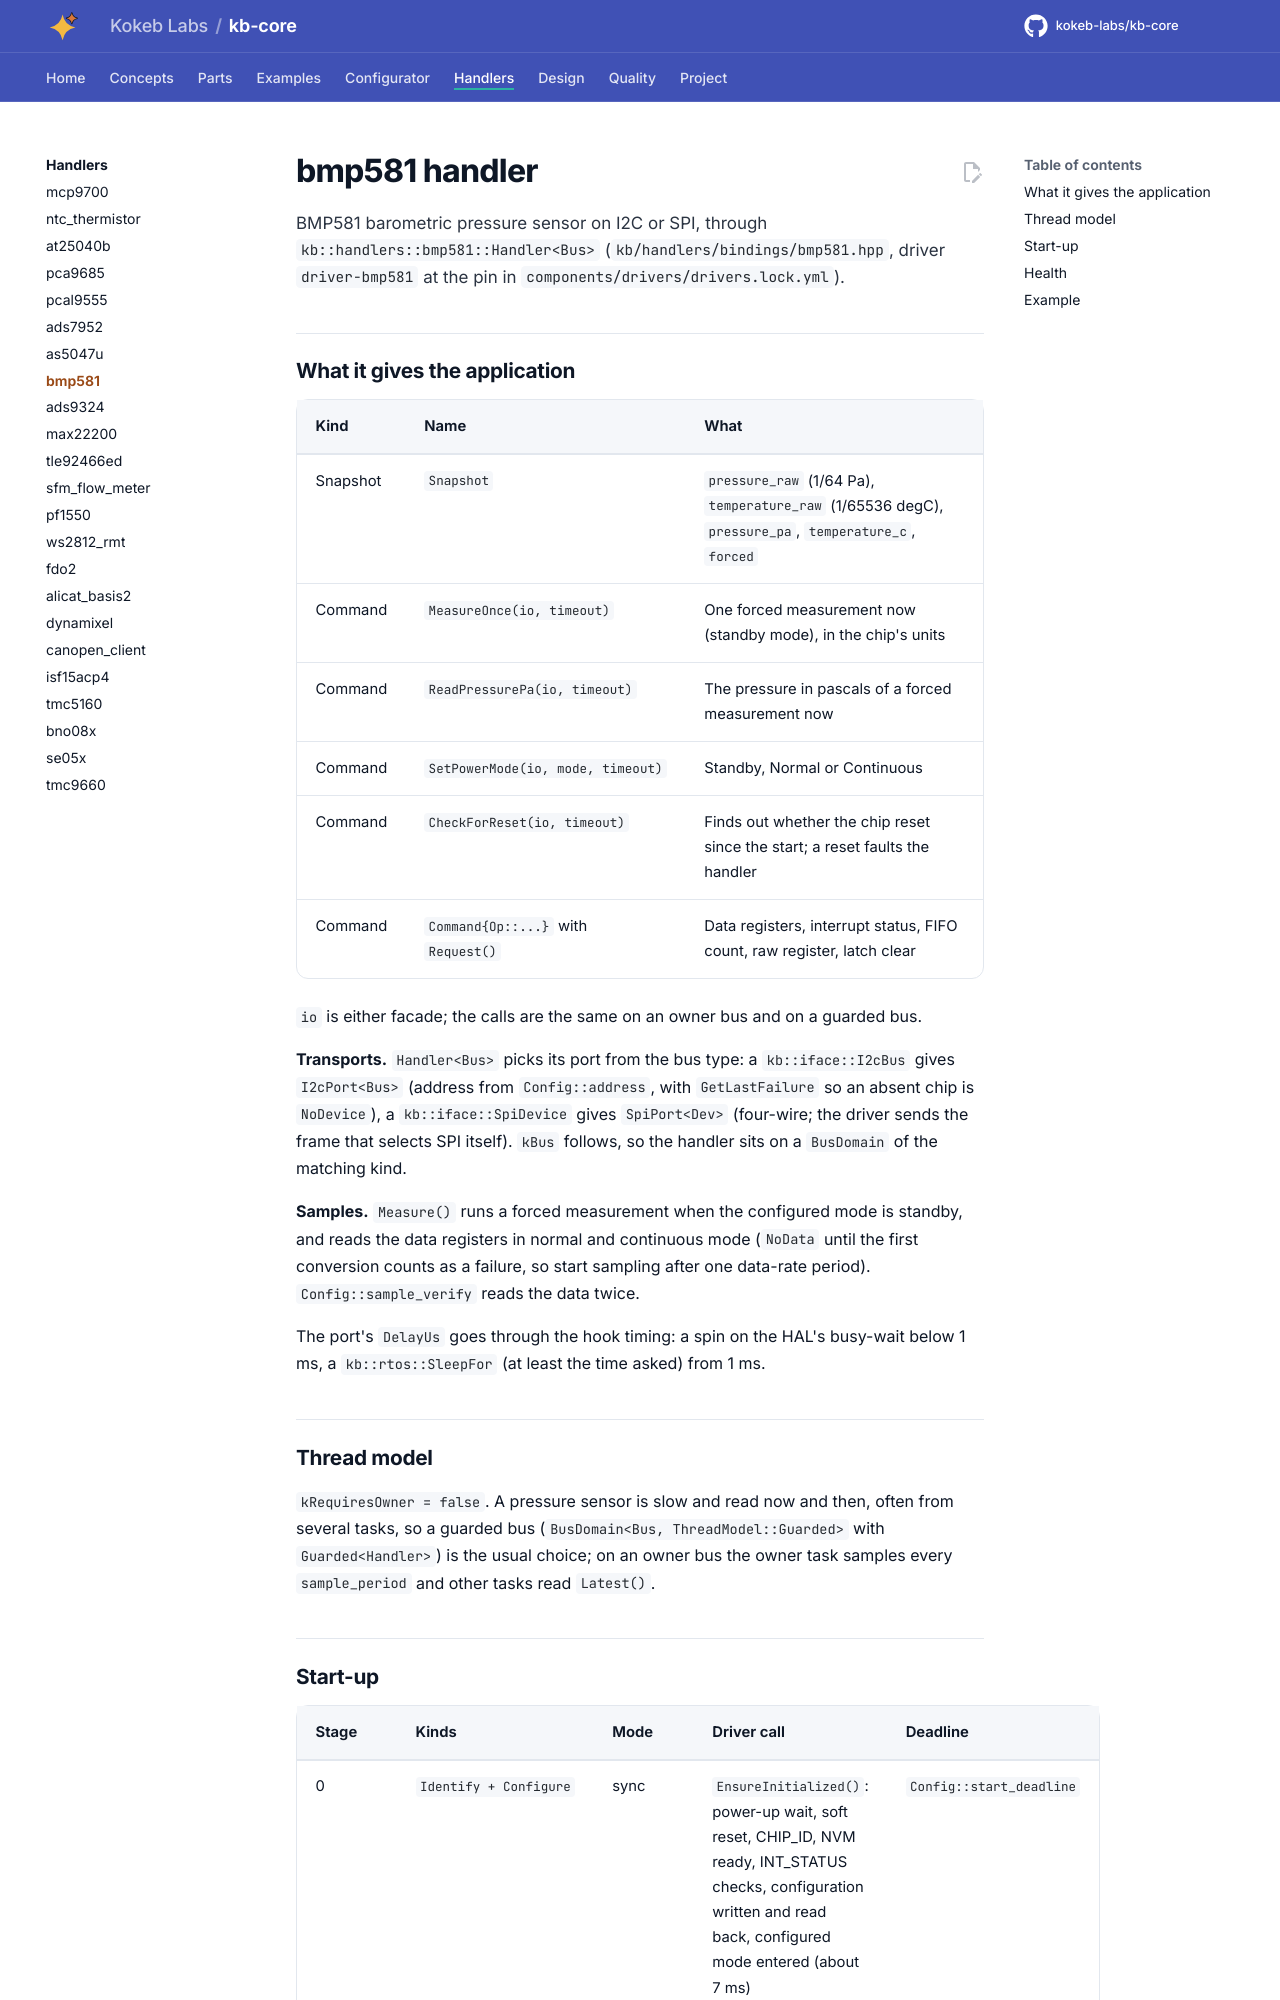

repository: kokeb-labs/kb-core · page: dev/handlers/bmp581/index.html · generator: mkdocs

# bmp581 handler

BMP581 barometric pressure sensor on I2C or SPI, through `kb::handlers::bmp581::Handler<Bus>`
(`kb/handlers/bindings/bmp581.hpp`, driver `driver-bmp581` at the pin in `components/drivers/drivers.lock.yml`).

## What it gives the application

| Kind | Name | What |
| --- | --- | --- |
| Snapshot | `Snapshot` | `pressure_raw` (1/64 Pa), `temperature_raw` (1/65536 degC), `pressure_pa`, `temperature_c`, `forced` |
| Command | `MeasureOnce(io, timeout)` | One forced measurement now (standby mode), in the chip's units |
| Command | `ReadPressurePa(io, timeout)` | The pressure in pascals of a forced measurement now |
| Command | `SetPowerMode(io, mode, timeout)` | Standby, Normal or Continuous |
| Command | `CheckForReset(io, timeout)` | Finds out whether the chip reset since the start; a reset faults the handler |
| Command | `Command{Op::...}` with `Request()` | Data registers, interrupt status, FIFO count, raw register, latch clear |

`io` is either facade; the calls are the same on an owner bus and on a guarded bus.

**Transports.** `Handler<Bus>` picks its port from the bus type: a `kb::iface::I2cBus` gives `I2cPort<Bus>`
(address from `Config::address`, with `GetLastFailure` so an absent chip is `NoDevice`), a
`kb::iface::SpiDevice` gives `SpiPort<Dev>` (four-wire; the driver sends the frame that selects SPI itself).
`kBus` follows, so the handler sits on a `BusDomain` of the matching kind.

**Samples.** `Measure()` runs a forced measurement when the configured mode is standby, and reads the data
registers in normal and continuous mode (`NoData` until the first conversion counts as a failure, so start
sampling after one data-rate period). `Config::sample_verify` reads the data twice.

The port's `DelayUs` goes through the hook timing: a spin on the HAL's busy-wait below 1 ms, a
`kb::rtos::SleepFor` (at least the time asked) from 1 ms.

## Thread model

`kRequiresOwner = false`. A pressure sensor is slow and read now and then, often from several tasks, so a
guarded bus (`BusDomain<Bus, ThreadModel::Guarded>` with `Guarded<Handler>`) is the usual choice; on an
owner bus the owner task samples every `sample_period` and other tasks read `Latest()`.
